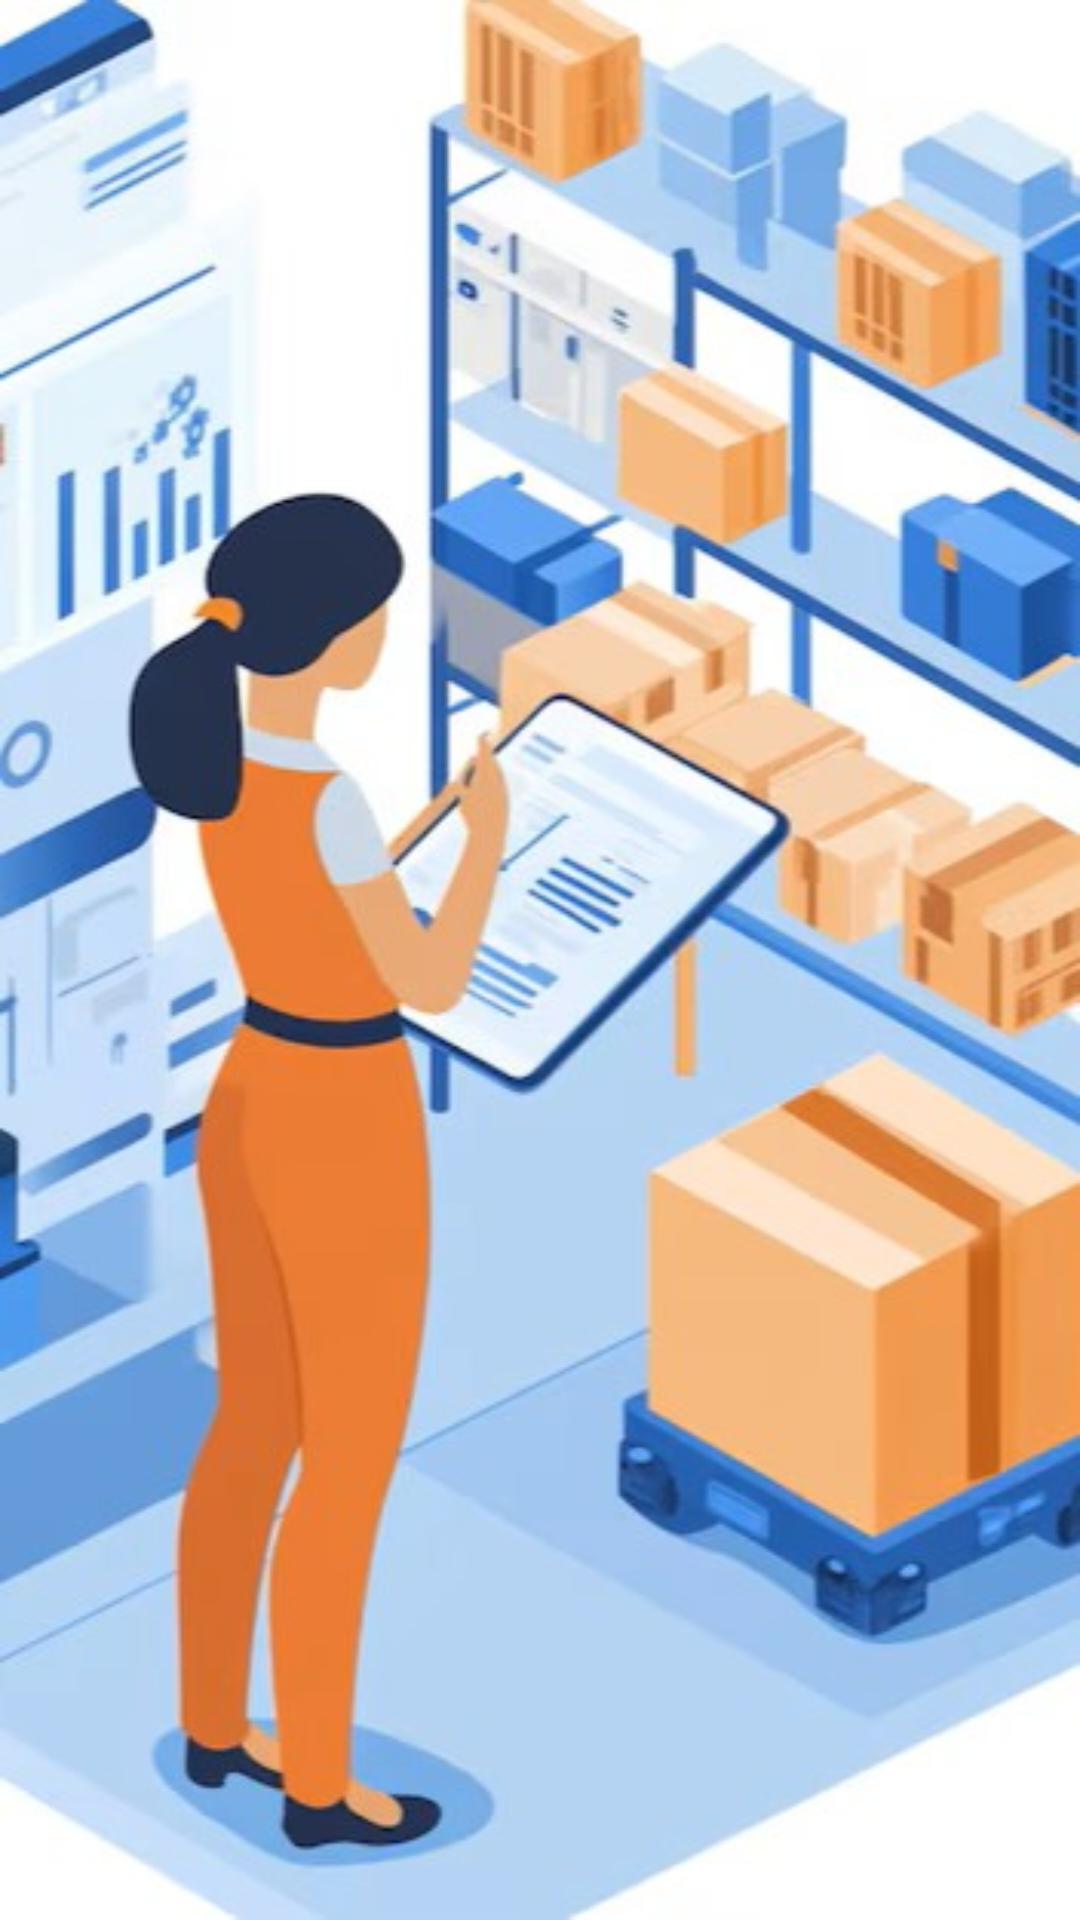

Reconstruct the res/layout file that produces this screen, plus the resources it refers to.
<!-- AndroidManifest.xml: application theme Theme.AppCompat.Light.DarkActionBar -->
<!-- res/layout/activity_inventario.xml -->
<?xml version="1.0" encoding="utf-8"?>
<androidx.constraintlayout.widget.ConstraintLayout xmlns:android="http://schemas.android.com/apk/res/android"
    xmlns:app="http://schemas.android.com/apk/res-auto"
    android:layout_width="match_parent"
    android:layout_height="match_parent"
    android:background="@drawable/inventario1"
    android:visibility="visible"/>
<!-- resources referenced by this layout -->
<resources>
  <!-- drawable inventario1: jpg bitmap (drawable, 49771 bytes) -->
</resources>
